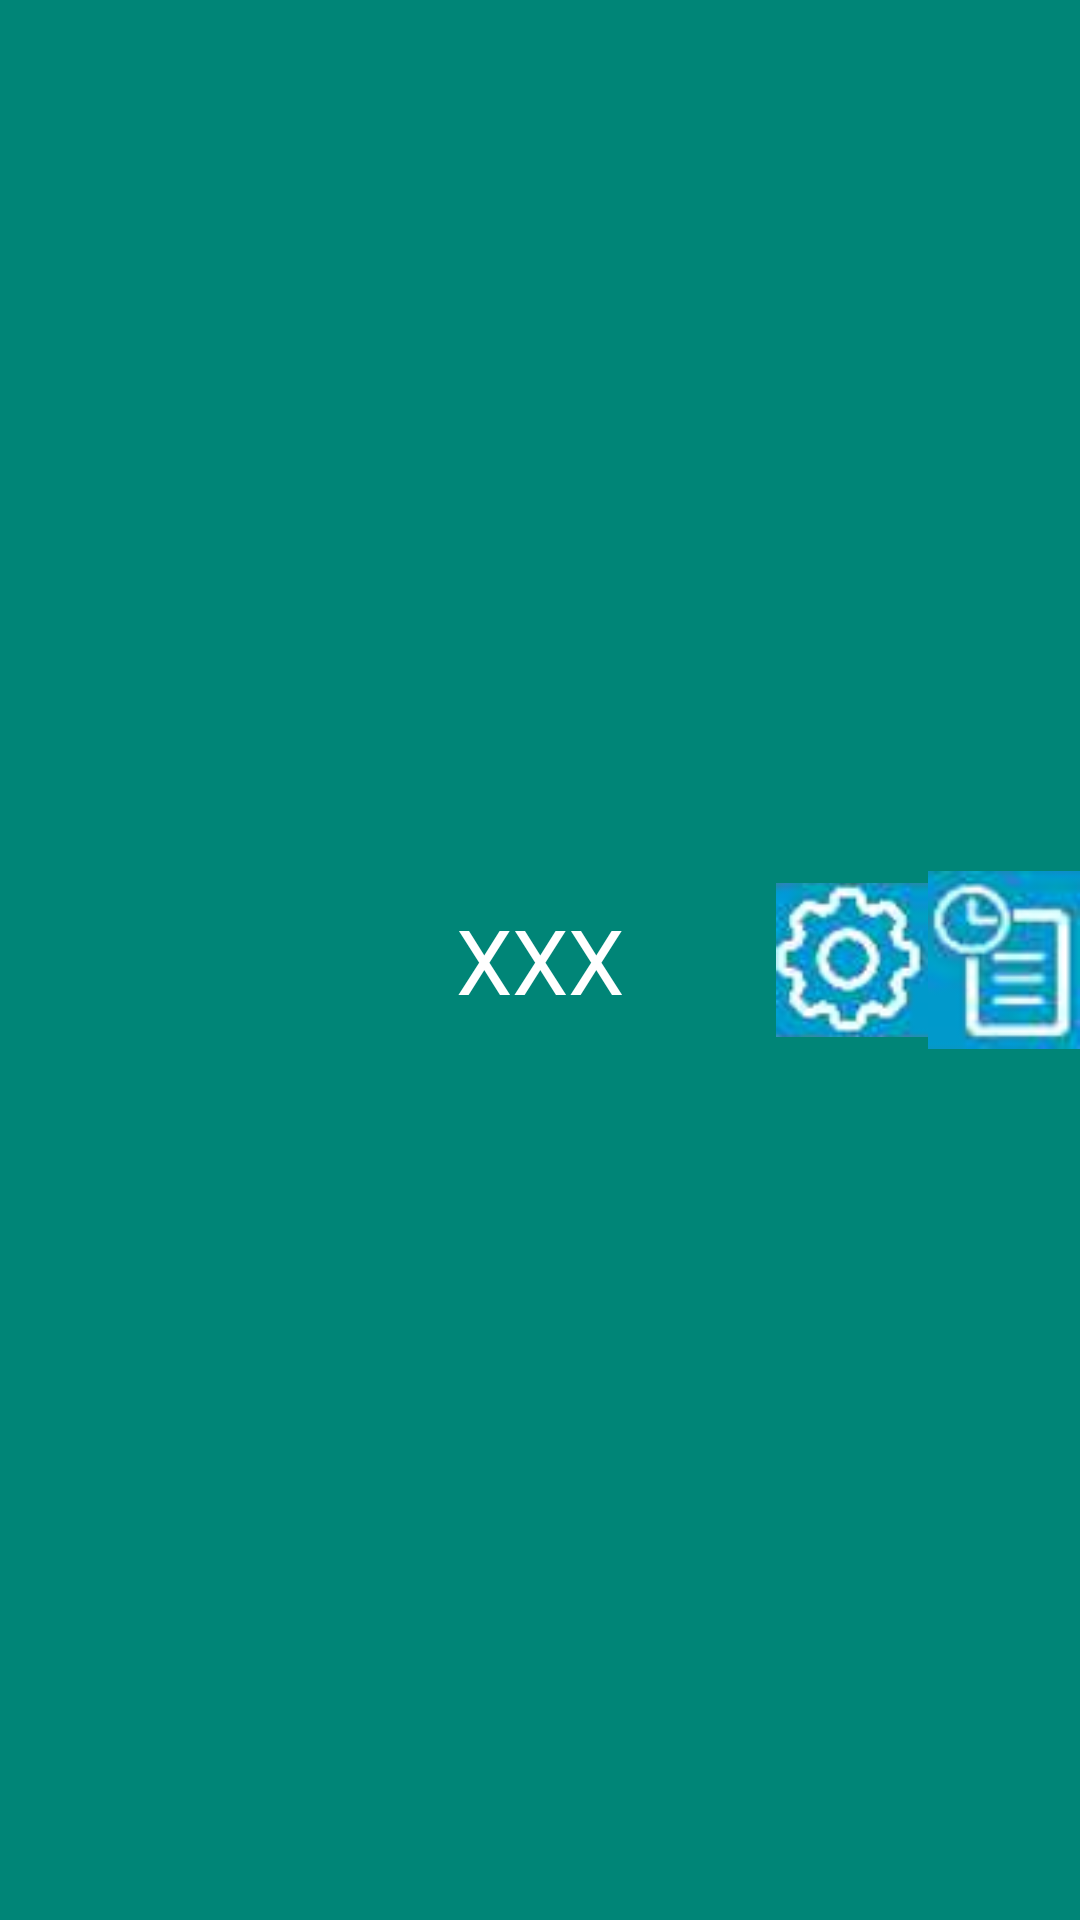

This screen was rendered from an Android layout file. Write that file and the resources it references.
<!-- AndroidManifest.xml: application theme AppTheme -->
<!-- res/layout/head_tc.xml -->
<?xml version="1.0" encoding="utf-8"?>
<LinearLayout xmlns:android="http://schemas.android.com/apk/res/android"
    android:layout_width="match_parent"
    android:layout_height="60dp"
    android:background="@color/colorPrimary">

    <LinearLayout
        android:layout_width="0dp"
        android:layout_height="match_parent"
        android:layout_weight="1">

        <ImageView
            android:id="@+id/change"
            android:layout_width="wrap_content"
            android:layout_height="wrap_content"
            android:src="@drawable/change" />
    </LinearLayout>

    <TextView
        android:id="@+id/title"
        android:layout_width="wrap_content"
        android:layout_height="match_parent"
        android:gravity="center"
        android:text="XXX"
        android:textColor="#fff"
        android:textSize="30dp" />

    <LinearLayout
        android:layout_width="0dp"
        android:layout_height="match_parent"
        android:layout_weight="1"
        android:gravity="right">

        <TextView
            android:layout_width="0dp"
            android:layout_height="match_parent"
            android:layout_weight="1" />

        <ImageView
            android:id="@+id/image_setting"
            android:layout_width="0dp"
            android:layout_height="match_parent"
            android:layout_weight="1"
            android:src="@drawable/shezhi" />

        <ImageView
            android:id="@+id/image_infos"
            android:layout_width="0dp"
            android:layout_height="match_parent"
            android:layout_weight="1"
            android:src="@drawable/xiangqing" />
    </LinearLayout>
</LinearLayout>
<!-- resources referenced by this layout -->
<resources>
  <color name="colorPrimary">#008577</color>
  <!-- drawable shezhi: png bitmap (drawable, 7792 bytes) -->
  <!-- drawable xiangqing: png bitmap (drawable, 5452 bytes) -->
  <style name="AppTheme" parent="Theme.AppCompat.Light.NoActionBar">
          
          <item name="colorPrimary">@color/colorPrimary</item>
          <item name="colorPrimaryDark">@color/colorPrimaryDark</item>
          <item name="colorAccent">@color/colorAccent</item>
      </style>
  <color name="colorPrimaryDark">#00574B</color>
  <color name="colorAccent">#D81B60</color>
</resources>
